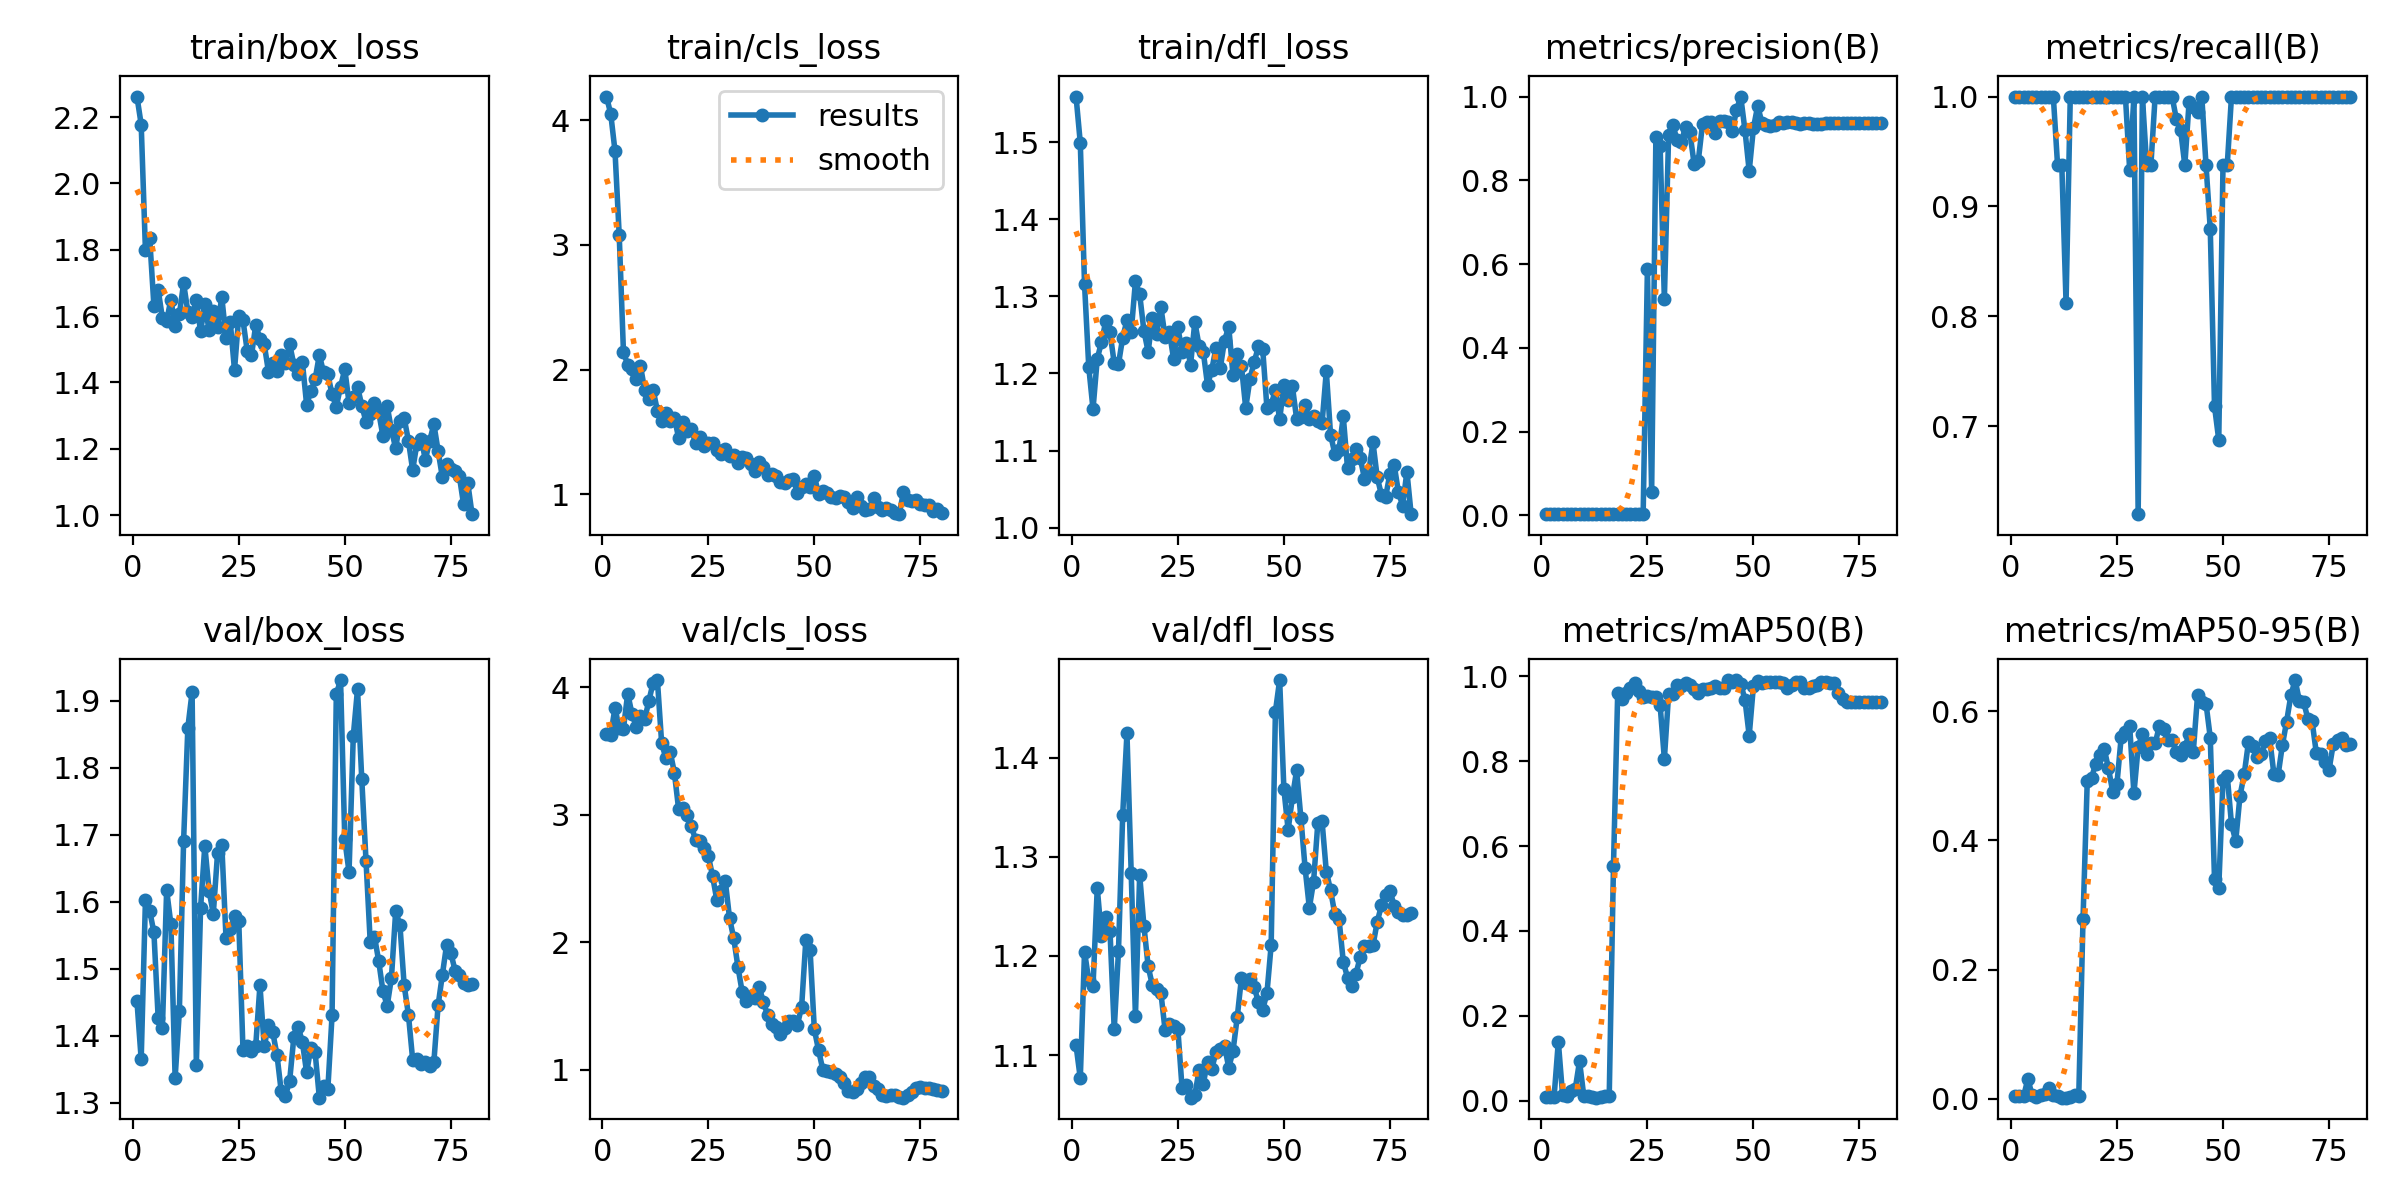

Source data for this figure (header and first rows):
epoch, train/box_loss, train/cls_loss, train/dfl_loss, metrics/precision(B), metrics/recall(B), metrics/mAP50(B), metrics/mAP50-95(B), val/box_loss, val/cls_loss, val/dfl_loss, lr/pg0, lr/pg1, lr/pg2
1, 2.262, 4.19, 1.559, 0.00314, 1, 0.00804, 0.0043, 1.452, 3.629, 1.11, 4e-05, 4e-05, 4e-05
2, 2.178, 4.05, 1.499, 0.00314, 1, 0.00908, 0.00522, 1.365, 3.628, 1.077, 9.8763e-05, 9.8763e-05, 9.8763e-05
3, 1.799, 3.755, 1.316, 0.00314, 1, 0.00871, 0.00429, 1.602, 3.836, 1.204, 0.000156, 0.000156, 0.000156
4, 1.837, 3.077, 1.208, 0.00314, 1, 0.1391, 0.03097, 1.587, 3.677, 1.175, 0.0002118, 0.0002118, 0.0002118
5, 1.631, 2.139, 1.154, 0.00314, 1, 0.01373, 0.00613, 1.554, 3.675, 1.17, 0.0002661, 0.0002661, 0.0002661
6, 1.679, 2.041, 1.219, 0.00314, 1, 0.01086, 0.00287, 1.427, 3.949, 1.269, 0.000319, 0.000319, 0.000319
7, 1.594, 2.007, 1.241, 0.00314, 1, 0.02191, 0.00653, 1.411, 3.79, 1.22, 0.0003703, 0.0003703, 0.0003703
8, 1.586, 1.922, 1.268, 0.00314, 1, 0.02831, 0.00821, 1.617, 3.69, 1.24, 0.0004201, 0.0004201, 0.0004201
9, 1.65, 2.033, 1.253, 0.00314, 1, 0.093, 0.01647, 1.567, 3.773, 1.226, 0.0004685, 0.0004685, 0.0004685
10, 1.569, 1.837, 1.213, 0.00314, 1, 0.01113, 0.00554, 1.337, 3.747, 1.126, 0.0005154, 0.0005154, 0.0005154
11, 1.605, 1.768, 1.212, 0.00294, 0.9375, 0.01011, 0.00412, 1.437, 3.893, 1.205, 0.0005608, 0.0005608, 0.0005608
12, 1.699, 1.837, 1.247, 0.00294, 0.9375, 0.00878, 0.00225, 1.691, 4.035, 1.343, 0.0006047, 0.0006047, 0.0006047
13, 1.614, 1.67, 1.269, 0.00255, 0.8125, 0.00704, 0.00203, 1.86, 4.055, 1.425, 0.0006471, 0.0006471, 0.0006471
14, 1.598, 1.59, 1.254, 0.00314, 1, 0.00916, 0.00359, 1.913, 3.561, 1.284, 0.0006881, 0.0006881, 0.0006881
15, 1.647, 1.651, 1.319, 0.00314, 1, 0.01003, 0.00545, 1.357, 3.442, 1.139, 0.0007275, 0.0007275, 0.0007275
16, 1.554, 1.588, 1.303, 0.00314, 1, 0.0105, 0.00501, 1.59, 3.495, 1.282, 0.0007655, 0.0007655, 0.0007655
17, 1.636, 1.614, 1.255, 0.00314, 1, 0.5525, 0.2781, 1.684, 3.33, 1.23, 0.000802, 0.000802, 0.000802
18, 1.557, 1.454, 1.228, 0.00314, 1, 0.9621, 0.4919, 1.617, 3.044, 1.189, 0.000837, 0.000837, 0.000837
19, 1.616, 1.583, 1.272, 0.00314, 1, 0.9474, 0.4967, 1.582, 3.05, 1.17, 0.0008705, 0.0008705, 0.0008705
20, 1.568, 1.507, 1.252, 0.00314, 1, 0.9621, 0.5184, 1.672, 2.993, 1.167, 0.0009026, 0.0009026, 0.0009026
21, 1.658, 1.521, 1.286, 0.00314, 1, 0.9732, 0.5313, 1.685, 2.909, 1.163, 0.0009331, 0.0009331, 0.0009331
22, 1.535, 1.411, 1.247, 0.00314, 1, 0.9844, 0.5417, 1.546, 2.804, 1.125, 0.0009622, 0.0009622, 0.0009622
23, 1.582, 1.464, 1.254, 0.00314, 1, 0.9656, 0.5112, 1.559, 2.793, 1.131, 0.0009897, 0.0009897, 0.0009897
24, 1.437, 1.388, 1.219, 0.00314, 1, 0.9509, 0.4753, 1.578, 2.74, 1.129, 0.001016, 0.001016, 0.001016
25, 1.601, 1.409, 1.26, 0.5873, 1, 0.955, 0.4874, 1.572, 2.677, 1.126, 0.00104, 0.00104, 0.00104
26, 1.587, 1.411, 1.228, 0.05597, 1, 0.9509, 0.5596, 1.378, 2.52, 1.066, 0.001064, 0.001064, 0.001064
27, 1.495, 1.353, 1.24, 0.9031, 1, 0.9509, 0.5681, 1.385, 2.332, 1.07, 0.001085, 0.001085, 0.001085
28, 1.481, 1.324, 1.211, 0.8819, 0.9332, 0.9317, 0.577, 1.378, 2.4, 1.057, 0.001105, 0.001105, 0.001105
29, 1.573, 1.366, 1.267, 0.516, 1, 0.8056, 0.4725, 1.385, 2.483, 1.06, 0.001124, 0.001124, 0.001124
30, 1.532, 1.306, 1.236, 0.9083, 0.6199, 0.9585, 0.5445, 1.476, 2.191, 1.085, 0.001141, 0.001141, 0.001141
31, 1.516, 1.312, 1.228, 0.9309, 1, 0.9585, 0.5638, 1.384, 2.03, 1.071, 0.001157, 0.001157, 0.001157
32, 1.433, 1.252, 1.185, 0.8972, 0.9375, 0.9808, 0.5338, 1.416, 1.804, 1.093, 0.001171, 0.001171, 0.001171
33, 1.458, 1.298, 1.205, 0.8916, 0.9375, 0.9765, 0.5504, 1.406, 1.607, 1.086, 0.001184, 0.001184, 0.001184
34, 1.434, 1.29, 1.233, 0.9283, 1, 0.9844, 0.5499, 1.372, 1.543, 1.103, 0.001183, 0.001183, 0.001183
35, 1.483, 1.246, 1.207, 0.9155, 1, 0.9803, 0.5767, 1.318, 1.575, 1.107, 0.001159, 0.001159, 0.001159
36, 1.459, 1.189, 1.243, 0.84, 1, 0.97, 0.5715, 1.31, 1.566, 1.109, 0.001134, 0.001134, 0.001134
37, 1.515, 1.264, 1.26, 0.8469, 1, 0.961, 0.5545, 1.333, 1.648, 1.087, 0.001109, 0.001109, 0.001109
38, 1.453, 1.216, 1.198, 0.9347, 1, 0.9697, 0.5559, 1.399, 1.53, 1.104, 0.001084, 0.001084, 0.001084
39, 1.425, 1.153, 1.225, 0.94, 0.9795, 0.9697, 0.5366, 1.414, 1.427, 1.138, 0.001059, 0.001059, 0.001059
40, 1.462, 1.164, 1.209, 0.9394, 0.9699, 0.9732, 0.5327, 1.391, 1.362, 1.178, 0.001035, 0.001035, 0.001035
41, 1.333, 1.146, 1.155, 0.9138, 0.9375, 0.9765, 0.5439, 1.345, 1.337, 1.173, 0.00101, 0.00101, 0.00101
42, 1.373, 1.101, 1.193, 0.9409, 0.9946, 0.9732, 0.5637, 1.382, 1.282, 1.177, 0.0009853, 0.0009853, 0.0009853
43, 1.409, 1.091, 1.215, 0.9406, 0.9905, 0.9732, 0.5372, 1.376, 1.331, 1.169, 0.0009605, 0.0009605, 0.0009605
44, 1.483, 1.115, 1.235, 0.9404, 0.9863, 0.9915, 0.6241, 1.308, 1.383, 1.153, 0.0009357, 0.0009357, 0.0009357
45, 1.43, 1.124, 1.232, 0.9173, 1, 0.9879, 0.6134, 1.325, 1.38, 1.146, 0.000911, 0.000911, 0.000911
46, 1.425, 1.012, 1.155, 0.9672, 0.9375, 0.9915, 0.6114, 1.32, 1.353, 1.162, 0.0008862, 0.0008862, 0.0008862
47, 1.364, 1.057, 1.16, 1, 0.8794, 0.983, 0.5589, 1.431, 1.493, 1.211, 0.0008615, 0.0008615, 0.0008615
48, 1.327, 1.086, 1.178, 0.9198, 0.7181, 0.9454, 0.3404, 1.91, 2.019, 1.447, 0.0008368, 0.0008368, 0.0008368
49, 1.387, 1.057, 1.14, 0.822, 0.6875, 0.8605, 0.3266, 1.931, 1.936, 1.479, 0.000812, 0.000812, 0.000812
50, 1.44, 1.148, 1.185, 0.9252, 0.9375, 0.978, 0.4928, 1.693, 1.316, 1.369, 0.0007872, 0.0007872, 0.0007872
51, 1.338, 1.002, 1.165, 0.9775, 0.9375, 0.9883, 0.5002, 1.644, 1.153, 1.327, 0.0007625, 0.0007625, 0.0007625
52, 1.357, 1.031, 1.183, 0.9374, 1, 0.9844, 0.4252, 1.847, 1.001, 1.36, 0.0007378, 0.0007378, 0.0007378
53, 1.387, 1.014, 1.141, 0.9332, 1, 0.9879, 0.3987, 1.917, 0.9919, 1.387, 0.000713, 0.000713, 0.000713
54, 1.33, 0.9783, 1.144, 0.9307, 1, 0.9879, 0.4686, 1.783, 0.9857, 1.34, 0.0006882, 0.0006882, 0.0006882
55, 1.282, 0.9674, 1.159, 0.9322, 1, 0.9879, 0.502, 1.661, 0.9671, 1.289, 0.0006635, 0.0006635, 0.0006635
56, 1.306, 0.9836, 1.141, 0.9387, 1, 0.9879, 0.5517, 1.539, 0.9426, 1.249, 0.0006387, 0.0006387, 0.0006387
57, 1.337, 0.9768, 1.144, 0.9371, 1, 0.9844, 0.5467, 1.548, 0.9003, 1.275, 0.000614, 0.000614, 0.000614
58, 1.31, 0.9363, 1.139, 0.9392, 1, 0.9732, 0.5285, 1.511, 0.8373, 1.334, 0.0005893, 0.0005893, 0.0005893
59, 1.238, 0.8888, 1.135, 0.939, 1, 0.9803, 0.5332, 1.466, 0.8246, 1.336, 0.0005645, 0.0005645, 0.0005645
60, 1.328, 0.976, 1.203, 0.9367, 1, 0.9879, 0.5533, 1.445, 0.8518, 1.285, 0.0005397, 0.0005397, 0.0005397
... 20 more rows
